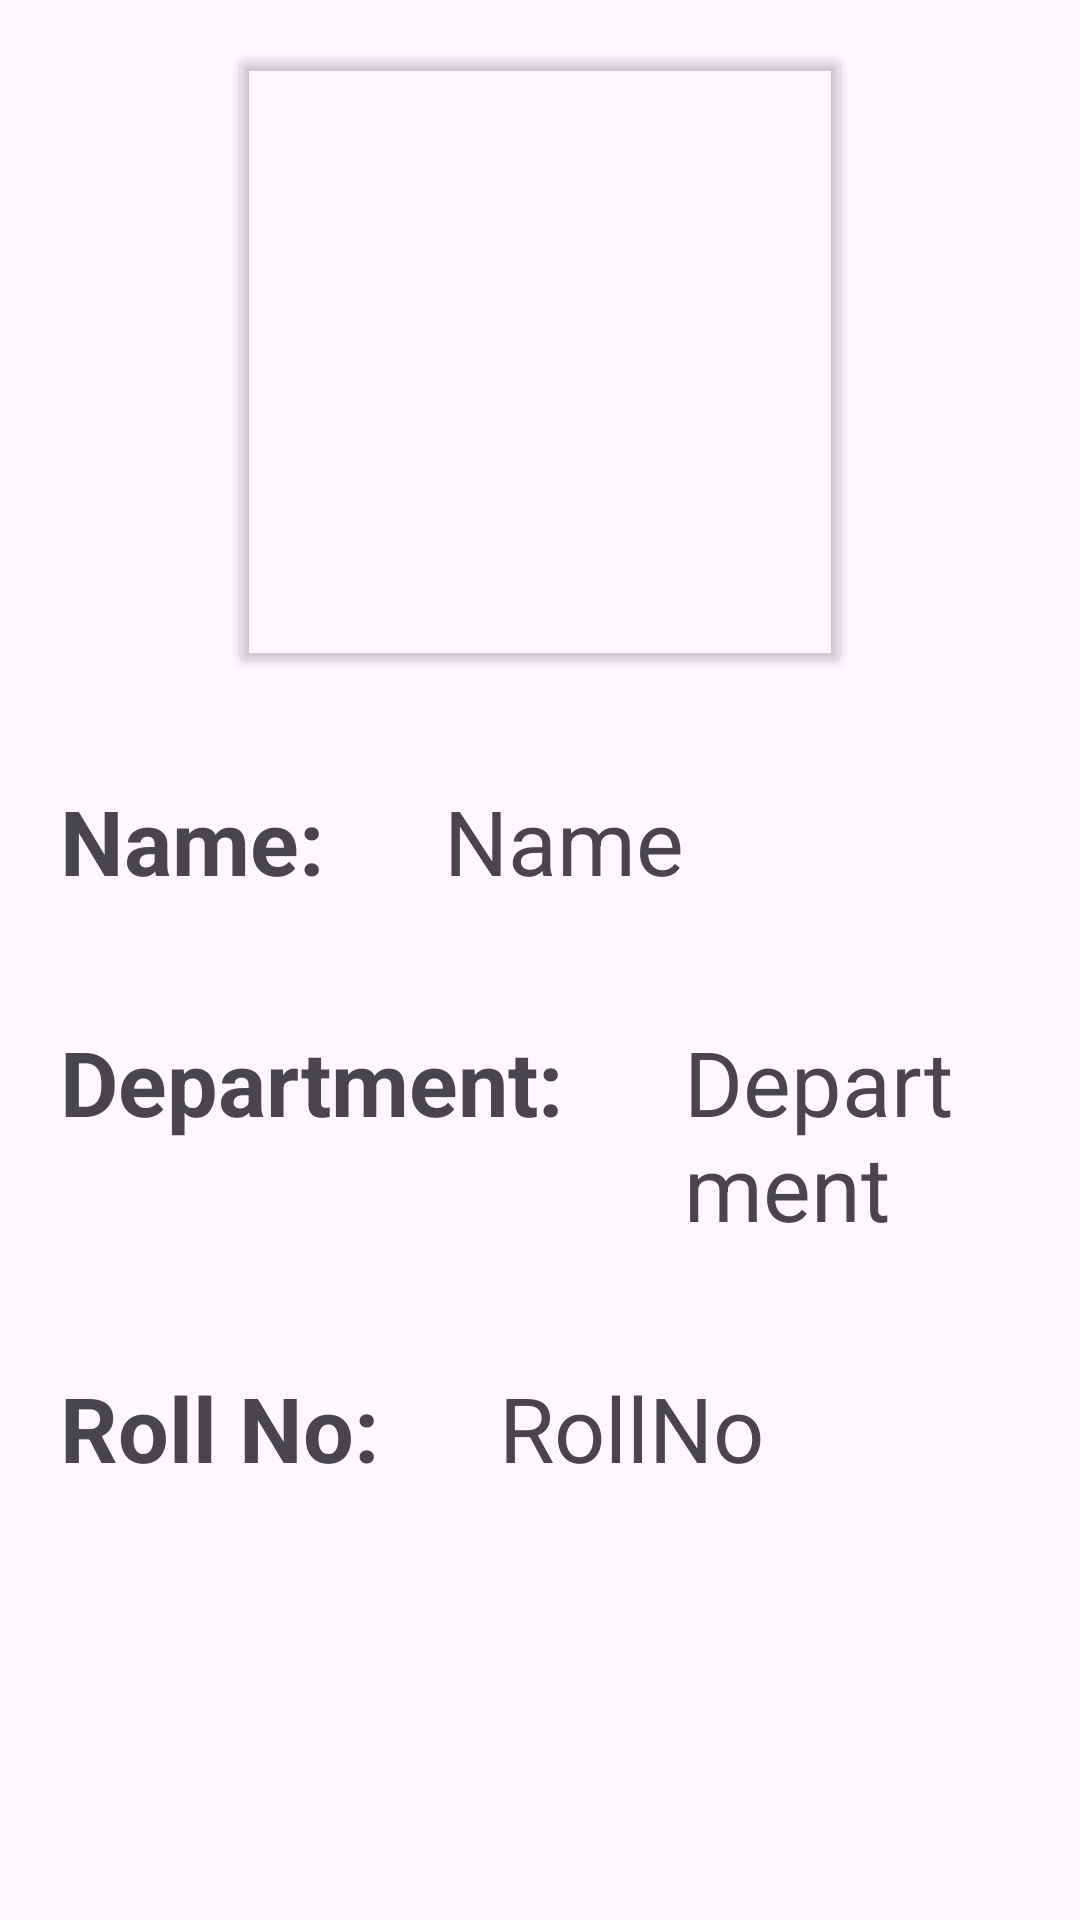

Here is an Android app screen rendered from its layout file. Give the layout XML and the strings, colors and styles it references.
<!-- AndroidManifest.xml: application theme Theme.RealTimeDatabase -->
<!-- res/layout/fragment_student_details.xml -->
<?xml version="1.0" encoding="utf-8"?>
<LinearLayout xmlns:android="http://schemas.android.com/apk/res/android"
    xmlns:tools="http://schemas.android.com/tools"
    android:layout_width="match_parent"
    android:layout_height="match_parent"
    xmlns:app="http://schemas.android.com/apk/res-auto"
    android:orientation="vertical"
    tools:context=".StudentDetailsFragment">

    <androidx.cardview.widget.CardView
        android:layout_width="wrap_content"
        android:layout_height="wrap_content"
        android:layout_gravity="center"
        android:layout_margin="20dp"
        app:cardBackgroundColor="@android:color/transparent">
        <ImageView
            android:layout_width="200dp"
            android:layout_height="200dp"
            android:id="@+id/img"
            android:src="@drawable/ic_img"
            android:layout_gravity="center"/>
    </androidx.cardview.widget.CardView>
    <LinearLayout
        android:layout_width="match_parent"
        android:layout_height="wrap_content"
        android:orientation="horizontal">
        <TextView
            android:layout_width="wrap_content"
            android:layout_height="wrap_content"
            android:text="Name:"
            android:textStyle="bold"
            android:textSize="30sp"
            android:layout_margin="20dp"/>
        <TextView
            android:layout_width="wrap_content"
            android:layout_height="wrap_content"
            android:text="Name"
            android:id="@+id/tvName"
            android:textSize="30sp"
            android:layout_margin="20dp"/>
    </LinearLayout>
    <LinearLayout
        android:layout_width="match_parent"
        android:layout_height="wrap_content"
        android:orientation="horizontal">
        <TextView
            android:layout_width="wrap_content"
            android:layout_height="wrap_content"
            android:text="Department:"
            android:textStyle="bold"
            android:textSize="30sp"
            android:layout_margin="20dp"/>
        <TextView
            android:layout_width="wrap_content"
            android:layout_height="wrap_content"
            android:text="Department"
            android:id="@+id/tvDepartment"
            android:textSize="30sp"
            android:layout_margin="20dp"/>
    </LinearLayout>
    <LinearLayout
        android:layout_width="match_parent"
        android:layout_height="wrap_content"
        android:orientation="horizontal">
        <TextView
            android:layout_width="wrap_content"
            android:layout_height="wrap_content"
            android:text="Roll No:"
            android:textStyle="bold"
            android:textSize="30sp"
            android:layout_margin="20dp"/>
        <TextView
            android:layout_width="wrap_content"
            android:layout_height="wrap_content"
            android:text="RollNo"
            android:id="@+id/tvRollNo"
            android:textSize="30sp"
            android:layout_margin="20dp"/>
    </LinearLayout>

</LinearLayout>
<!-- resources referenced by this layout -->
<resources>
  <style name="Theme.RealTimeDatabase" parent="Base.Theme.RealTimeDatabase" />
  <style name="Base.Theme.RealTimeDatabase" parent="Theme.Material3.DayNight.NoActionBar">
          
          
      </style>
</resources>
